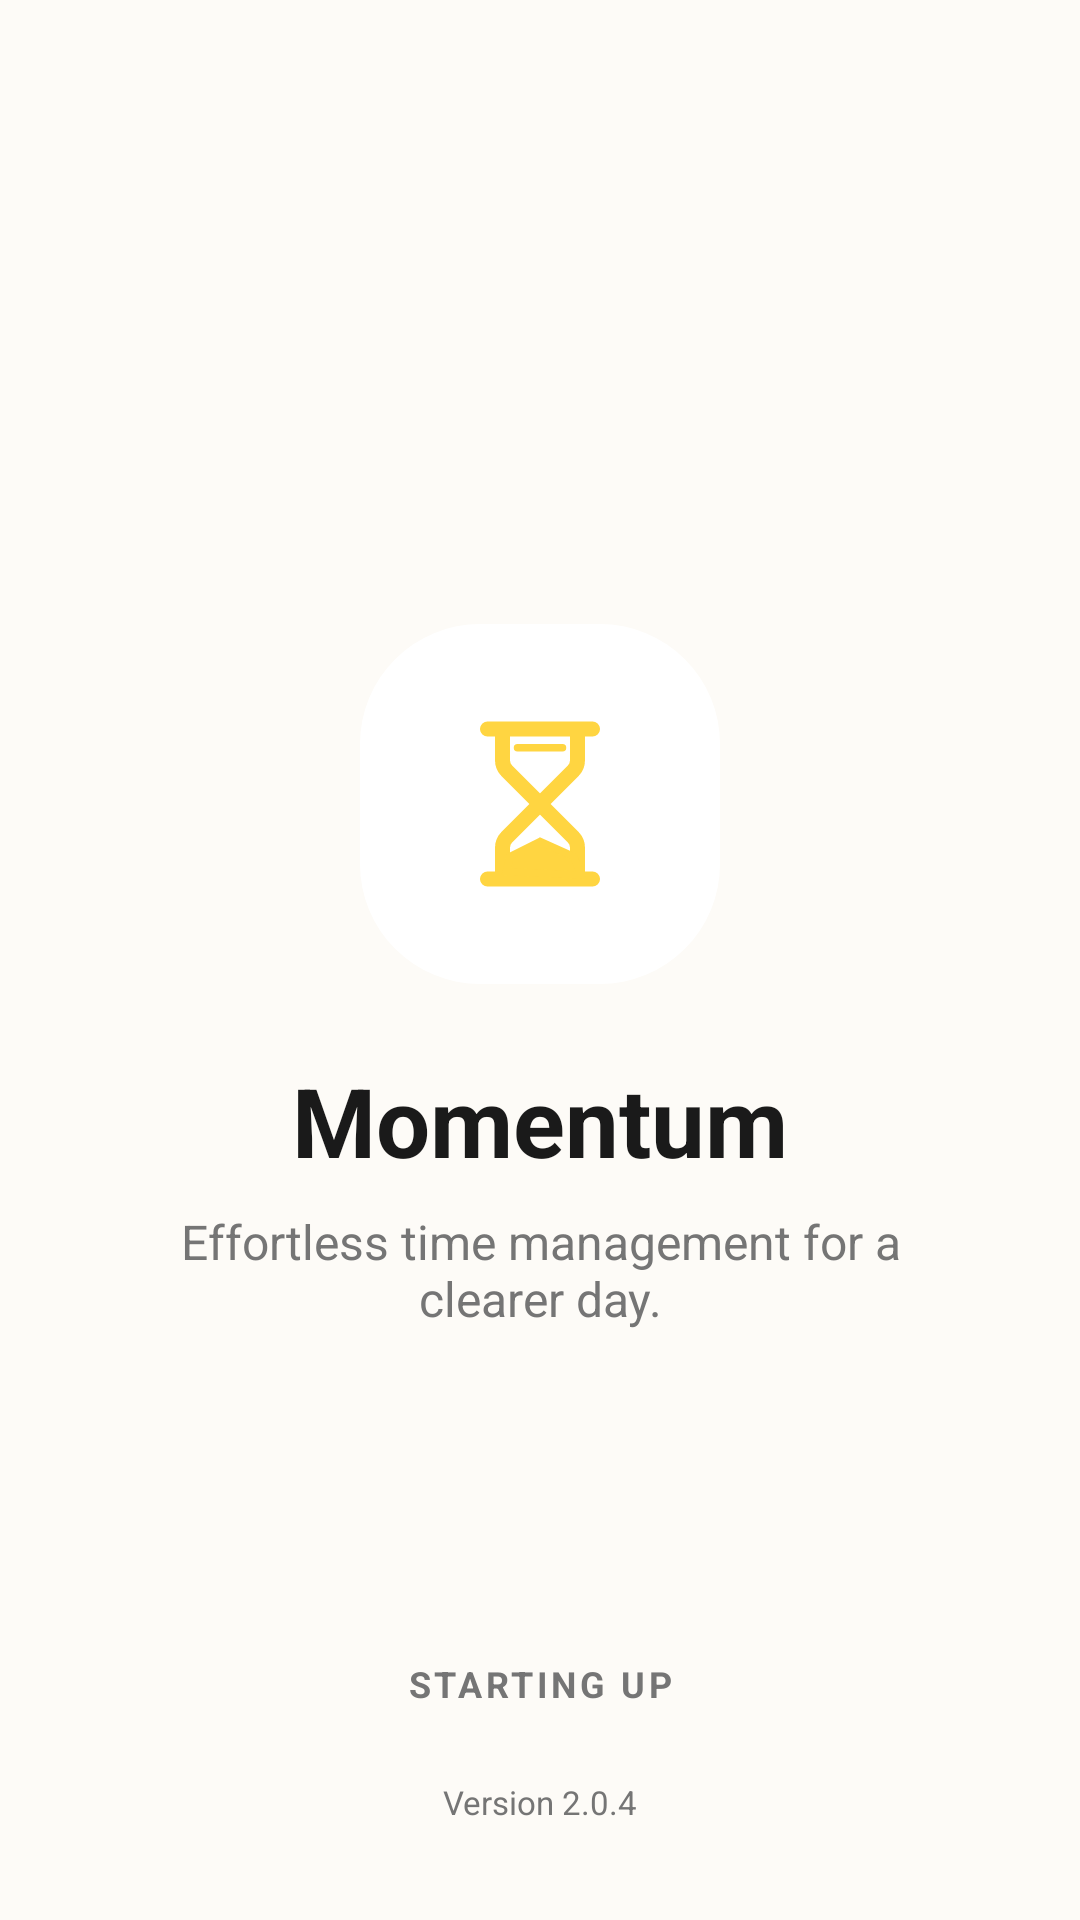

Layout XML and referenced resources for this Android screen:
<!-- AndroidManifest.xml: application theme Theme.Momentum -->
<!-- res/layout/activity_splash.xml -->
<?xml version="1.0" encoding="utf-8"?>
<androidx.constraintlayout.widget.ConstraintLayout xmlns:android="http://schemas.android.com/apk/res/android"
    xmlns:app="http://schemas.android.com/apk/res-auto"
    android:layout_width="match_parent"
    android:layout_height="match_parent"
    android:background="@color/splash_bg">

    <ImageView
        android:id="@+id/logo"
        android:layout_width="120dp"
        android:layout_height="120dp"
        android:contentDescription="@null"
        android:src="@drawable/lucide__1_"
        app:layout_constraintBottom_toBottomOf="parent"
        app:layout_constraintEnd_toEndOf="parent"
        app:layout_constraintStart_toStartOf="parent"
        app:layout_constraintTop_toTopOf="parent"
        app:layout_constraintVertical_bias="0.4" />

    <TextView
        android:id="@+id/appName"
        android:layout_width="wrap_content"
        android:layout_height="wrap_content"
        android:layout_marginTop="24dp"
        android:text="@string/app_name"
        android:textColor="@color/text_primary"
        android:textSize="32sp"
        android:textStyle="bold"
        app:layout_constraintEnd_toEndOf="parent"
        app:layout_constraintStart_toStartOf="parent"
        app:layout_constraintTop_toBottomOf="@id/logo" />

    <TextView
        android:id="@+id/tagline"
        android:layout_width="0dp"
        android:layout_height="wrap_content"
        android:layout_marginStart="48dp"
        android:layout_marginTop="8dp"
        android:layout_marginEnd="48dp"
        android:gravity="center"
        android:text="@string/splash_tagline"
        android:textColor="@color/text_secondary"
        android:textSize="16sp"
        app:layout_constraintEnd_toEndOf="parent"
        app:layout_constraintStart_toStartOf="parent"
        app:layout_constraintTop_toBottomOf="@id/appName" />

    <ProgressBar
        android:id="@+id/circularProgress"
        android:layout_width="40dp"
        android:layout_height="40dp"
        android:layout_marginBottom="12dp"
        android:indeterminateTint="@color/accent_yellow"
        app:layout_constraintBottom_toTopOf="@+id/startingUpText"
        app:layout_constraintEnd_toEndOf="parent"
        app:layout_constraintStart_toStartOf="parent" />

    <TextView
        android:id="@+id/startingUpText"
        android:layout_width="wrap_content"
        android:layout_height="wrap_content"
        android:layout_marginBottom="24dp"
        android:letterSpacing="0.1"
        android:text="@string/splash_starting_up"
        android:textColor="@color/text_secondary"
        android:textSize="12sp"
        android:textStyle="bold"
        app:layout_constraintBottom_toTopOf="@+id/versionText"
        app:layout_constraintEnd_toEndOf="parent"
        app:layout_constraintStart_toStartOf="parent" />

    <TextView
        android:id="@+id/versionText"
        android:layout_width="wrap_content"
        android:layout_height="wrap_content"
        android:layout_marginBottom="32dp"
        android:text="@string/splash_version"
        android:textColor="@color/text_secondary"
        android:textSize="11sp"
        app:layout_constraintBottom_toBottomOf="parent"
        app:layout_constraintEnd_toEndOf="parent"
        app:layout_constraintStart_toStartOf="parent" />

</androidx.constraintlayout.widget.ConstraintLayout>
<!-- resources referenced by this layout -->
<resources>
  <color name="accent_yellow">#FFD541</color>
  <color name="splash_bg">#FDFBF7</color>
  <color name="text_primary">#1A1A1A</color>
  <color name="text_secondary">#757575</color>
  <!-- drawable lucide__1_ (drawable) -->
  <?xml version="1.0" encoding="utf-8"?>
  <vector xmlns:android="http://schemas.android.com/apk/res/android"
      android:width="48dp"
      android:height="48dp"
      android:viewportWidth="48"
      android:viewportHeight="48">
    <path
        android:pathData="M16,0L32,0A16,16 0,0 1,48 16L48,32A16,16 0,0 1,32 48L16,48A16,16 0,0 1,0 32L0,16A16,16 0,0 1,16 0z"
        android:fillColor="#ffffff"/>
    <path
        android:pathData="M17,34H31M17,14H31M29,34V29.828C29,29.298 28.789,28.789 28.414,28.414L24,24M24,24L19.586,28.414C19.211,28.789 19,29.298 19,29.828V34M24,24L19.586,19.586C19.211,19.211 19,18.702 19,18.172V14M24,24L28.414,19.586C28.789,19.211 29,18.702 29,18.172V14"
        android:strokeLineJoin="round"
        android:strokeWidth="2"
        android:fillColor="#00000000"
        android:strokeColor="#FFD541"
        android:strokeLineCap="round"/>
    <path
        android:pathData="M24,29L20,31L19.5,33L29.5,33.5L28.5,31L24,29Z"
        android:fillColor="#FFD541"/>
    <path
        android:strokeWidth="1"
        android:pathData="M21,16.5H27M24,29L20,31L19.5,33L29.5,33.5L28.5,31L24,29Z"
        android:fillColor="#00000000"
        android:strokeColor="#FFD541"
        android:strokeLineCap="round"/>
  </vector>
  <string name="app_name">Momentum</string>
  <string name="splash_starting_up">STARTING UP</string>
  <string name="splash_tagline">Effortless time management for a clearer day.</string>
  <string name="splash_version">Version 2.0.4</string>
  <style name="Theme.Momentum" parent="Base.Theme.Momentum" />
  <style name="Base.Theme.Momentum" parent="Theme.Material3.DayNight.NoActionBar">
          
          
      </style>
</resources>
